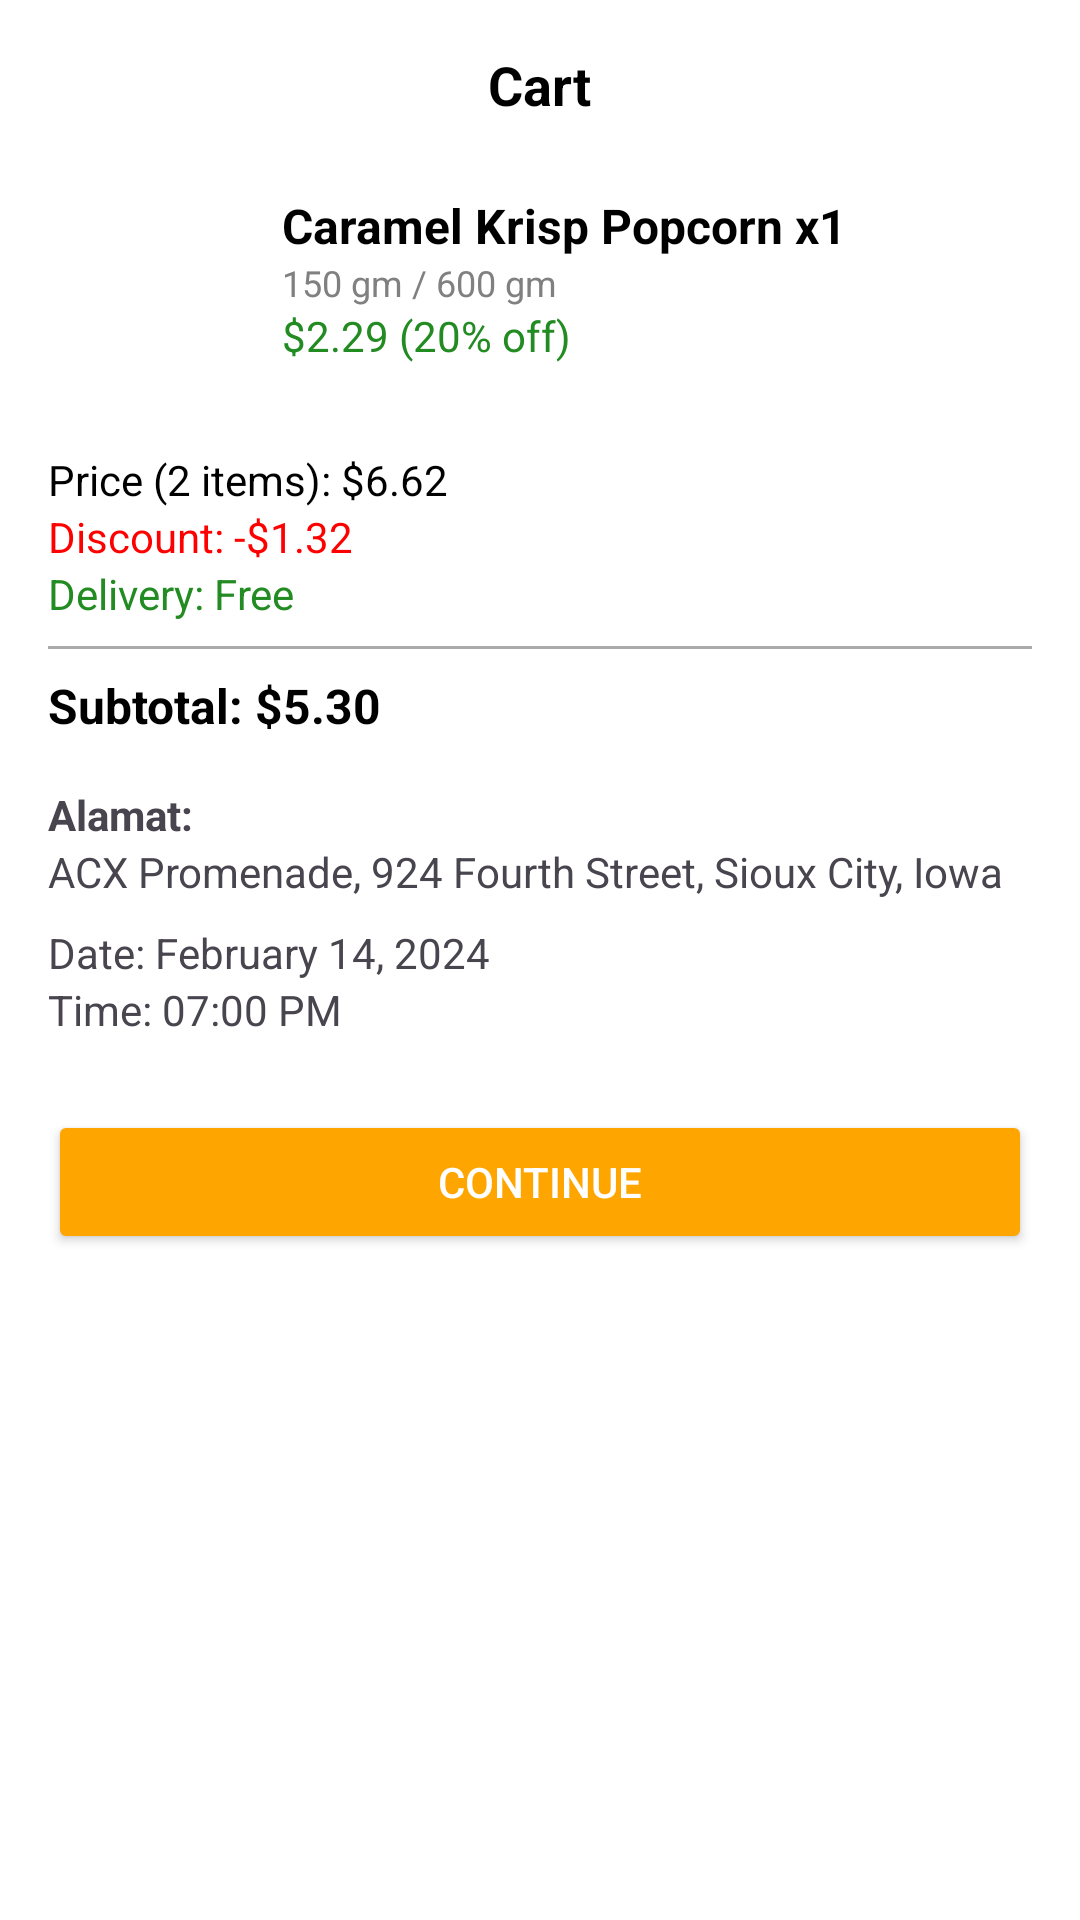

The Android layout XML behind this screen, and the referenced resources:
<!-- AndroidManifest.xml: application theme Theme.RANTS -->
<!-- res/layout/activity_validasipesanan.xml -->
<?xml version="1.0" encoding="utf-8"?>
<ScrollView xmlns:android="http://schemas.android.com/apk/res/android"
    android:layout_width="match_parent"
    android:layout_height="match_parent"
    android:background="@android:color/white">

    <LinearLayout
        android:layout_width="match_parent"
        android:layout_height="wrap_content"
        android:orientation="vertical"
        android:padding="16dp">

        
        <RelativeLayout
            android:layout_width="match_parent"
            android:layout_height="wrap_content"
            android:paddingBottom="8dp">

            <ImageButton
                android:id="@+id/btnBack"
                android:layout_width="24dp"
                android:layout_height="24dp"
                android:background="@android:color/transparent"
                android:contentDescription="Back" />

            <TextView
                android:layout_width="wrap_content"
                android:layout_height="wrap_content"
                android:text="Cart"
                android:textStyle="bold"
                android:layout_centerHorizontal="true"
                android:textSize="18sp"
                android:textColor="#000000" />

        </RelativeLayout>

        










































        
        <LinearLayout
            android:layout_width="match_parent"
            android:layout_height="wrap_content"
            android:orientation="horizontal"
            android:layout_marginTop="16dp">

            <ImageView
                android:layout_width="70dp"
                android:layout_height="70dp"
                android:src="@drawable/baseline_person_24"
                android:contentDescription="Product Image" />

            <LinearLayout
                android:layout_width="match_parent"
                android:layout_height="wrap_content"
                android:orientation="vertical"
                android:paddingStart="8dp">

                <TextView
                    android:layout_width="wrap_content"
                    android:layout_height="wrap_content"
                    android:text="Caramel Krisp Popcorn x1"
                    android:textSize="16sp"
                    android:textColor="#000000"
                    android:textStyle="bold" />

                <TextView
                    android:layout_width="wrap_content"
                    android:layout_height="wrap_content"
                    android:text="150 gm / 600 gm"
                    android:textSize="12sp"
                    android:textColor="#808080" />

                <TextView
                    android:layout_width="wrap_content"
                    android:layout_height="wrap_content"
                    android:text="$2.29 (20% off)"
                    android:textSize="14sp"
                    android:textColor="#228B22" />
            </LinearLayout>
        </LinearLayout>

        
        <LinearLayout
            android:layout_width="match_parent"
            android:layout_height="wrap_content"
            android:orientation="vertical"
            android:layout_marginTop="16dp">

            <TextView
                android:layout_width="wrap_content"
                android:layout_height="wrap_content"
                android:text="Price (2 items): $6.62"
                android:textSize="14sp"
                android:textColor="#000000" />

            <TextView
                android:layout_width="wrap_content"
                android:layout_height="wrap_content"
                android:text="Discount: -$1.32"
                android:textSize="14sp"
                android:textColor="#FF0000" />

            <TextView
                android:layout_width="wrap_content"
                android:layout_height="wrap_content"
                android:text="Delivery: Free"
                android:textSize="14sp"
                android:textColor="#228B22" />

            <View
                android:layout_width="match_parent"
                android:layout_height="1dp"
                android:background="@android:color/darker_gray"
                android:layout_marginVertical="8dp" />

            <TextView
                android:layout_width="wrap_content"
                android:layout_height="wrap_content"
                android:text="Subtotal: $5.30"
                android:textStyle="bold"
                android:textSize="16sp"
                android:textColor="#000000" />
        </LinearLayout>

        
        <LinearLayout
            android:layout_width="match_parent"
            android:layout_height="wrap_content"
            android:orientation="vertical"
            android:layout_marginTop="16dp">

            <TextView
                android:layout_width="wrap_content"
                android:layout_height="wrap_content"
                android:text="Alamat:"
                android:textSize="14sp"
                android:textStyle="bold" />

            <TextView
                android:layout_width="wrap_content"
                android:layout_height="wrap_content"
                android:text="ACX Promenade, 924 Fourth Street, Sioux City, Iowa"
                android:textSize="14sp" />

            <TextView
                android:layout_width="wrap_content"
                android:layout_height="wrap_content"
                android:text="Date: February 14, 2024"
                android:textSize="14sp"
                android:layout_marginTop="8dp" />

            <TextView
                android:layout_width="wrap_content"
                android:layout_height="wrap_content"
                android:text="Time: 07:00 PM"
                android:textSize="14sp" />
        </LinearLayout>

        
        <Button
            android:id="@+id/btnContinue"
            android:layout_width="match_parent"
            android:layout_height="wrap_content"
            android:text="Continue"
            android:textColor="@android:color/white"
            android:backgroundTint="#FFA500"
            android:layout_marginTop="24dp" />
    </LinearLayout>
</ScrollView>
<!-- resources referenced by this layout -->
<resources>
  <color name="gray">#888888</color>
  <style name="Theme.RANTS" parent="Base.Theme.RANTS" />
  <style name="Base.Theme.RANTS" parent="Theme.Material3.DayNight.NoActionBar">
          
          
      </style>
</resources>
